Run: headless pygame with SDL's dummy video driver; simulated clock (each Clock.tick advances the game by its frame time, no real sleeping); random seed 0; keys injected as events and as key.get_pressed() state; mouse plan: one left click at the window centre at the start of phase 2, then a move to the lower-right quarter at the start of phase 3.
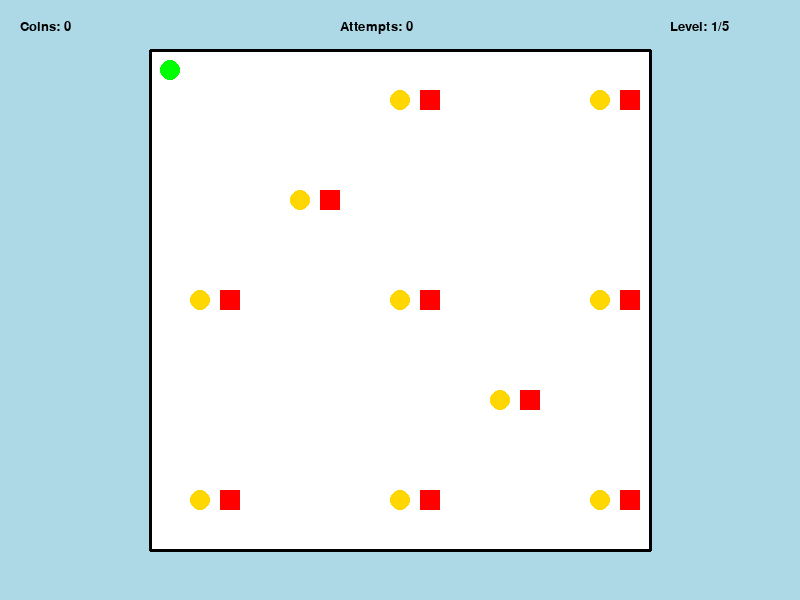
Frame 1 of 4 · flips 1–60 · no input
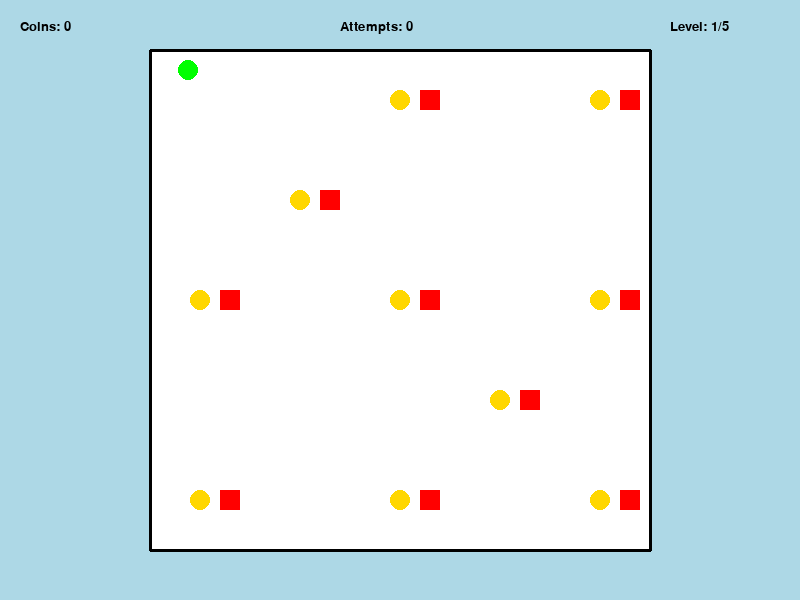
Frame 2 of 4 · flips 61–180 · clicked the window centre · tapped SPACE, RETURN · held RIGHT (→), D
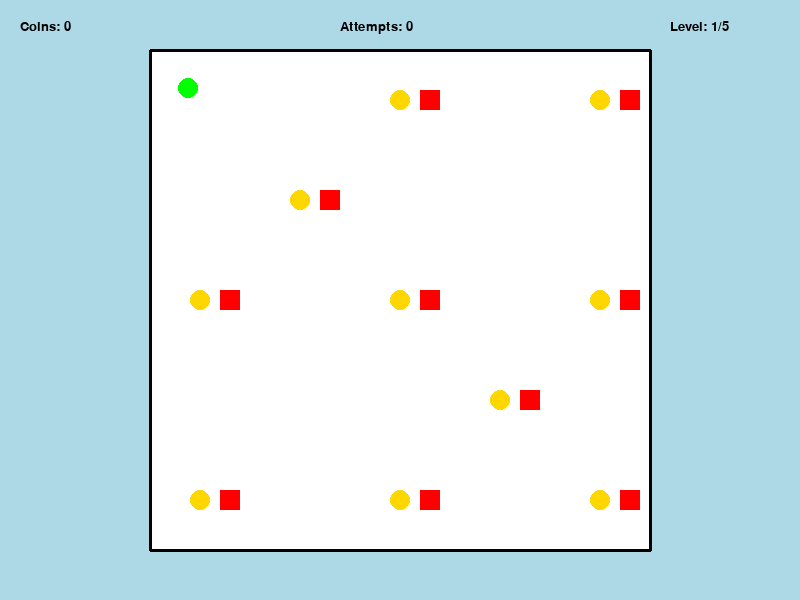
Frame 3 of 4 · flips 181–300 · moved the mouse to the lower-right quarter · held DOWN (↓), S
Frame 4 of 4 · flips 301–420 · held LEFT (←), A, UP (↑), W · screen same as frame 1, image omitted

The pygame program that drew these frames:

import pygame
import sys
import random
import math

# Initialize Pygame
pygame.init()

# Set up the window
window_width = 800
window_height = 600
window = pygame.display.set_mode((window_width, window_height))
pygame.display.set_caption("Game")

# Set up the colors
LIGHT_BLUE = (173, 216, 230)  # Light blue color
BLUE = (100, 149, 200)
BLACK = (0, 0, 0)
WHITE = (255, 255, 255)
RED = (255, 0, 0)
GREEN = (0, 255, 0)
GOLD = (255, 215, 0)  # Gold color

# Global variables
circle_radius = 10
current_level = 1
coin_count = 0
attempts = 0

# Define font
font = pygame.font.SysFont("times new roman", 20)

# Function to generate a random position within the square
def generate_random_position(square_x, square_y, square_size, coin_size):
    return random.randint(square_x, square_x + square_size - coin_size), random.randint(square_y, square_y + square_size - coin_size)

# Function to handle key presses
def handle_key_presses(circle_x, circle_y, circle_speed, rect_x=None, rect_y=None, rect_width=None, rect_height=None):
    keys = pygame.key.get_pressed()
    if keys[pygame.K_LEFT] and (rect_x is None or circle_x - circle_speed > rect_x):
        circle_x -= circle_speed
    if keys[pygame.K_RIGHT] and (rect_x is None or circle_x + circle_speed < rect_x + rect_width):
        circle_x += circle_speed
    if keys[pygame.K_UP] and (rect_y is None or circle_y - circle_speed > rect_y):
        circle_y -= circle_speed
    if keys[pygame.K_DOWN] and (rect_y is None or circle_y + circle_speed < rect_y + rect_height):
        circle_y += circle_speed
    return circle_x, circle_y


class OrbitingSquare:
    def __init__(self, center, angle_offset, radius, size):
        self.center = center
        self.angle_offset = angle_offset
        self.radius = radius
        self.size = size  # Size of the square
        self.angle = 0
        self.x = center[0] + radius * math.cos(math.radians(angle_offset))
        self.y = center[1] + radius * math.sin(math.radians(angle_offset))
        self.last_update_time = pygame.time.get_ticks()

    def update_position(self):
        current_time = pygame.time.get_ticks()
        elapsed_time = current_time - self.last_update_time
        self.last_update_time = current_time

        angle_increment = (elapsed_time / 1000) * 150

        self.angle += angle_increment
        self.angle %= 360
        self.x = self.center[0] + self.radius * math.cos(math.radians(self.angle + self.angle_offset))
        self.y = self.center[1] + self.radius * math.sin(math.radians(self.angle + self.angle_offset))

    def draw(self, screen):
        # Adjust size of the square based on self.size
        pygame.draw.rect(screen, RED, (self.x - self.size / 2, self.y - self.size / 2, self.size, self.size))

# Level 1
def level_1():
    global circle_x, circle_y, coins, circle_radius, current_level, coin_count
    attempts = 0

    # Set up the square
    square_size = 500
    square_x = 150
    square_y = 50

    # Set up the circle (player spawn location)
    circle_x = 170  # Set the player spawn location x-coordinate
    circle_y = 70  # Set the player spawn location y-coordinate
    circle_speed = 0.15

    # Set up the gold coins
    coin_radius = 10
    coin_positions = [
        (300, 200),
        (400, 100),
        (600, 100),
        (200, 300),
        (400, 300),
        (600, 300),
        (200, 500),
        (400, 500),
        (600, 500),
        (500, 400),
    ]
    coins = coin_positions
    initial_coin_positions = coins[:]  # Copy the initial positions

    # Create a list to store OrbitingSquare instances for each gold coin
    coin_orbiting_squares = []
    for coin_pos in coins:
        coin_orbiting_squares.append(OrbitingSquare(center=coin_pos, angle_offset=0, radius=30, size=20))

    # Main loop
    while current_level == 1:
        # Clear the window surface
        window.fill(LIGHT_BLUE)
        for event in pygame.event.get():
            if event.type == pygame.QUIT:
                pygame.quit()
                sys.exit()

        # Handle key presses
        circle_x, circle_y = handle_key_presses(circle_x, circle_y, circle_speed, square_x, square_y, square_size,
                                                square_size)

        # Check for collision with the gold coins
        for coin_pos in coins:
            coin_x, coin_y = coin_pos
            if (circle_x + circle_radius > coin_x - coin_radius and circle_x - circle_radius < coin_x + coin_radius
                    and circle_y + circle_radius > coin_y - coin_radius and circle_y - circle_radius < coin_y + coin_radius):
                coins.remove(coin_pos)
                coin_count += 1  # Increment the coin counter
                if len(coins) == 0:  # No coins left, transition to level 2
                    current_level = 2
                break

        # Check for collision with the player square
        for orbiting_square in coin_orbiting_squares:
            if (circle_x + circle_radius > orbiting_square.x - 5 and circle_x - circle_radius < orbiting_square.x + 5
                    and circle_y + circle_radius > orbiting_square.y - 5 and circle_y - circle_radius < orbiting_square.y + 5):
                # Collision occurred, handle accordingly (e.g., decrease attempts)
                attempts += 1
                # Reset player position to spawn location
                circle_x = 170
                circle_y = 70
                # Reset coin count to initial value
                coin_count = 0
                # Respawn all coins on the screen
                coins = initial_coin_positions[:]

        # Draw the larger white square
        pygame.draw.rect(window, (255, 255, 255), (square_x, square_y, square_size, square_size))

        # Draw black lines on the perimeter of the white square
        pygame.draw.line(window, BLACK, (square_x, square_y), (square_x + square_size, square_y), 3)  # Top line
        pygame.draw.line(window, BLACK, (square_x, square_y), (square_x, square_y + square_size), 3)  # Left line
        pygame.draw.line(window, BLACK, (square_x + square_size, square_y),
                         (square_x + square_size, square_y + square_size), 3)  # Right line
        pygame.draw.line(window, BLACK, (square_x, square_y + square_size),
                         (square_x + square_size, square_y + square_size), 3)  # Bottom line

        # Draw the green circle (player)
        pygame.draw.circle(window, GREEN, (circle_x, circle_y), circle_radius)

        # Draw the gold coins
        for coin_pos in coins:
            pygame.draw.circle(window, GOLD, coin_pos, coin_radius)

        # Draw the red squares for each gold coin
        for orbiting_square in coin_orbiting_squares:
            orbiting_square.update_position()  # Update position
            orbiting_square.draw(window)  # Draw

        # Clear the area where the coin count text is rendered
        window.fill(LIGHT_BLUE, (0, 0, 200, 40))

        # Update the coin count text surface
        coin_text = font.render(f"Coins: {coin_count}", True, BLACK)

        # Display text for coin count, attempts count, and current level
        window.blit(coin_text, (20, 20))

        attempts_text = font.render(f"Attempts: {attempts}", True, BLACK)
        window.blit(attempts_text, (window_width // 2 - 60, 20))

        level_text = font.render(f"Level: {current_level}/5", True, BLACK)
        window.blit(level_text, (window_width - 130, 20))

        # Update the display
        pygame.display.flip()

# Level 2
def level_2():
    global circle_x, circle_y, circle_radius, current_level, coin_x_level2, coin_y_level2
    # Set up level 2
    rect_width_level2 = 600
    rect_height_level2 = 400
    rect_x_level2 = (window_width - rect_width_level2) // 2
    rect_y_level2 = (window_height - rect_height_level2) // 2

    # Set up the circle
    circle_x = window_width // 2
    circle_y = window_height // 2
    circle_speed = 0.25

    # Set up the gold coin for level 2
    coin_size = 20
    coin_x_level2 = 200
    coin_y_level2 = 200

    # Main loop for level 2
    while current_level == 2:
        # Event handling
        for event in pygame.event.get():
            if event.type == pygame.QUIT:
                pygame.quit()
                sys.exit()

        # Handle key presses and collision with rectangle
        circle_x, circle_y = handle_key_presses(circle_x, circle_y, circle_speed, rect_x_level2, rect_y_level2, rect_width_level2, rect_height_level2)

        # Check for collision with the gold coin
        if circle_x + circle_radius > coin_x_level2 and circle_x - circle_radius < coin_x_level2 + coin_size \
                and circle_y + circle_radius > coin_y_level2 and circle_y - circle_radius < coin_y_level2 + coin_size:
            # Transition to level 3
            current_level = 3

        # Check for collision with black lines
        if (circle_x - circle_radius <= rect_x_level2 or circle_x + circle_radius >= rect_x_level2 + rect_width_level2 or
                circle_y - circle_radius <= rect_y_level2 or circle_y + circle_radius >= rect_y_level2 + rect_height_level2):
            # Prevent movement in the collided direction
            if circle_x - circle_radius <= rect_x_level2:
                circle_x = rect_x_level2 + circle_radius
            elif circle_x + circle_radius >= rect_x_level2 + rect_width_level2:
                circle_x = rect_x_level2 + rect_width_level2 - circle_radius
            if circle_y - circle_radius <= rect_y_level2:
                circle_y = rect_y_level2 + circle_radius
            elif circle_y + circle_radius >= rect_y_level2 + rect_height_level2:
                circle_y = rect_y_level2 + rect_height_level2 - circle_radius

        # Draw the rectangle for level 2
        pygame.draw.rect(window, (255, 255, 255), (rect_x_level2, rect_y_level2, rect_width_level2, rect_height_level2))

        # Draw black lines on the perimeter of the rectangle
        pygame.draw.line(window, BLACK, (rect_x_level2, rect_y_level2), (rect_x_level2 + rect_width_level2, rect_y_level2), 3)  # Top line
        pygame.draw.line(window, BLACK, (rect_x_level2, rect_y_level2), (rect_x_level2, rect_y_level2 + rect_height_level2), 3)  # Left line
        pygame.draw.line(window, BLACK, (rect_x_level2 + rect_width_level2, rect_y_level2),
                         (rect_x_level2 + rect_width_level2, rect_y_level2 + rect_height_level2), 3)  # Right line
        pygame.draw.line(window, BLACK, (rect_x_level2, rect_y_level2 + rect_height_level2),
                         (rect_x_level2 + rect_width_level2, rect_y_level2 + rect_height_level2), 3)  # Bottom line

        # Draw the green circle
        pygame.draw.circle(window, GREEN, (circle_x, circle_y), circle_radius)

        # Draw the gold coin for level 2 as a circle
        pygame.draw.circle(window, GOLD, (coin_x_level2 + coin_size // 2, coin_y_level2 + coin_size // 2),
                           coin_size // 2)

        # Display text for coin count, attempts count, and current level
        coin_text = font.render(f"Coins: {coin_count}", True, BLACK)
        window.blit(coin_text, (20, 20))

        attempts_text = font.render(f"Attempts: {attempts}", True, BLACK)
        window.blit(attempts_text, (window_width // 2 - 60, 20))

        level_text = font.render(f"Level: {current_level}/5", True, BLACK)
        window.blit(level_text, (window_width - 130, 20))

        # Update the display
        pygame.display.flip()

# Level 3
def level_3():
    global circle_x, circle_y, circle_radius, current_level, coin_x_level3, coin_y_level3, coin_collected
    # Set up level 3
    # Set up the circle
    circle_x = window_width // 2
    circle_y = window_height // 2
    circle_speed = 0.25

    # Position and size of the rectangle
    rect_width = 300
    rect_height = 500
    rect_x = (window_width - rect_width) // 2  # Center the rectangle horizontally
    rect_y = (window_height - rect_height) // 2  # Center the rectangle vertically

    # Set up the gold coin for level 3
    coin_size = 20
    coin_x_level3 = 400
    coin_y_level3 = 400
    coin_collected = False

    # Main loop for level 3
    while current_level == 3:
        # Event handling
        for event in pygame.event.get():
            if event.type == pygame.QUIT:
                pygame.quit()
                sys.exit()

        # Handle key presses
        circle_x, circle_y = handle_key_presses(circle_x, circle_y, circle_speed)

        # Check for collision with the gold coin
        if not coin_collected and circle_x + circle_radius > coin_x_level3 and circle_x - circle_radius < coin_x_level3 + coin_size \
                and circle_y + circle_radius > coin_y_level3 and circle_y - circle_radius < coin_y_level3 + coin_size:
            coin_collected = True
            # Transition to level 4
            current_level = 4

        # Check for collision with black lines
        if (circle_x - circle_radius <= rect_x or circle_x + circle_radius >= rect_x + rect_width or
                circle_y - circle_radius <= rect_y or circle_y + circle_radius >= rect_y + rect_height):
            # Prevent movement in the collided direction
            if circle_x - circle_radius <= rect_x:
                circle_x = rect_x + circle_radius
            elif circle_x + circle_radius >= rect_x + rect_width:
                circle_x = rect_x + rect_width - circle_radius
            if circle_y - circle_radius <= rect_y:
                circle_y = rect_y + circle_radius
            elif circle_y + circle_radius >= rect_y + rect_height:
                circle_y = rect_y + rect_height - circle_radius

        # Draw the rectangle
        pygame.draw.rect(window, (255, 255, 255), pygame.Rect(rect_x, rect_y, rect_width, rect_height))

        # Draw black lines around the rectangle
        pygame.draw.line(window, BLACK, (rect_x, rect_y), (rect_x + rect_width, rect_y), 3)  # Top line
        pygame.draw.line(window, BLACK, (rect_x, rect_y), (rect_x, rect_y + rect_height), 3)  # Left line
        pygame.draw.line(window, BLACK, (rect_x + rect_width, rect_y),
                         (rect_x + rect_width, rect_y + rect_height), 3)  # Right line
        pygame.draw.line(window, BLACK, (rect_x, rect_y + rect_height),
                         (rect_x + rect_width, rect_y + rect_height), 3)  # Bottom line

        # Draw the green circle
        pygame.draw.circle(window, GREEN, (circle_x, circle_y), circle_radius)

        # Draw the gold coin for level 3 as a circle
        pygame.draw.circle(window, GOLD, (coin_x_level3 + coin_size // 2, coin_y_level3 + coin_size // 2), coin_size // 2)

        # Display text for coin count, attempts count, and current level
        coin_text = font.render(f"Coins: {coin_count}", True, BLACK)
        window.blit(coin_text, (20, 20))

        attempts_text = font.render(f"Attempts: {attempts}", True, BLACK)
        window.blit(attempts_text, (window_width // 2 - 60, 20))

        level_text = font.render(f"Level: {current_level}/5", True, BLACK)
        window.blit(level_text, (window_width - 130, 20))

        # Update the display
        pygame.display.flip()

# Level 4
def level_4():
    global circle_x, circle_y, circle_radius, current_level, coin_x_level4, coin_y_level4, coin_collected
    # Set up level 4
    # Set up the circle
    circle_x = window_width // 2
    circle_y = window_height // 2
    circle_speed = 0.25

    # Position and size of the rectangle
    rect_width = 700
    rect_height = 200
    rect_x = (window_width - rect_width) // 2  # Center the rectangle horizontally
    rect_y = (window_height - rect_height) // 2  # Center the rectangle vertically

    # Set up the gold coin for level 4
    coin_radius = 10  # Adjust the radius to make it smaller than the circle
    coin_x_level4 = 200
    coin_y_level4 = 300
    coin_collected = False

    # Main loop for level 4
    while current_level == 4:
        # Event handling
        for event in pygame.event.get():
            if event.type == pygame.QUIT:
                pygame.quit()
                sys.exit()

        # Handle key presses
        circle_x, circle_y = handle_key_presses(circle_x, circle_y, circle_speed)

        # Check for collision with the gold coin
        if not coin_collected and circle_x + circle_radius > coin_x_level4 and circle_x - circle_radius < coin_x_level4 + coin_radius \
                and circle_y + circle_radius > coin_y_level4 and circle_y - circle_radius < coin_y_level4 + coin_radius:
            coin_collected = True
            # Transition to level 5 when the coin is collected
            current_level = 5

        # Check for collision with black lines
        if (circle_x - circle_radius <= rect_x or circle_x + circle_radius >= rect_x + rect_width or
                circle_y - circle_radius <= rect_y or circle_y + circle_radius >= rect_y + rect_height):
            # Prevent movement in the collided direction
            if circle_x - circle_radius <= rect_x:
                circle_x = rect_x + circle_radius
            elif circle_x + circle_radius >= rect_x + rect_width:
                circle_x = rect_x + rect_width - circle_radius
            if circle_y - circle_radius <= rect_y:
                circle_y = rect_y + circle_radius
            elif circle_y + circle_radius >= rect_y + rect_height:
                circle_y = rect_y + rect_height - circle_radius

        # Draw the rectangle
        pygame.draw.rect(window, (255, 255, 255), pygame.Rect(rect_x, rect_y, rect_width, rect_height))

        # Draw black lines around the rectangle
        pygame.draw.line(window, BLACK, (rect_x, rect_y), (rect_x + rect_width, rect_y), 3)  # Top line
        pygame.draw.line(window, BLACK, (rect_x, rect_y), (rect_x, rect_y + rect_height), 3)  # Left line
        pygame.draw.line(window, BLACK, (rect_x + rect_width, rect_y),
                         (rect_x + rect_width, rect_y + rect_height), 3)  # Right line
        pygame.draw.line(window, BLACK, (rect_x, rect_y + rect_height),
                         (rect_x + rect_width, rect_y + rect_height), 3)  # Bottom line

        # Draw the green circle
        pygame.draw.circle(window, GREEN, (circle_x, circle_y), circle_radius)

        # Draw the gold coin for level 4 if it's not collected
        if not coin_collected:
            pygame.draw.circle(window, GOLD, (coin_x_level4, coin_y_level4), coin_radius)

            # Display text for coin count, attempts count, and current level
            coin_text = font.render(f"Coins: {coin_count}", True, BLACK)
            window.blit(coin_text, (20, 20))

            attempts_text = font.render(f"Attempts: {attempts}", True, BLACK)
            window.blit(attempts_text, (window_width // 2 - 60, 20))

            level_text = font.render(f"Level: {current_level}/5", True, BLACK)
            window.blit(level_text, (window_width - 130, 20))

        # Update the display
        pygame.display.flip()


# Level 5
def level_5():
    global circle_x, circle_y, circle_radius, current_level, coin_x_level5, coin_y_level5, coin_collected
    # Set up level 5
    # Set up the circle
    circle_x = window_width // 2
    circle_y = window_height // 2
    circle_speed = 0.25

    # Position and size of the rectangle for Level 5
    rect_width = 400
    rect_height = 500
    rect_x = (window_width - rect_width) // 2  # Center the rectangle horizontally
    rect_y = (window_height - rect_height) // 2  # Center the rectangle vertically

    # Set up the gold coin for level 5
    coin_radius = 10  # Adjust the radius to make it smaller than the circle
    coin_x_level5 = 400
    coin_y_level5 = 400
    coin_collected = False

    # Main loop for level 5
    while current_level == 5:
        # Event handling
        for event in pygame.event.get():
            if event.type == pygame.QUIT:
                pygame.quit()
                sys.exit()

        # Handle key presses
        circle_x, circle_y = handle_key_presses(circle_x, circle_y, circle_speed)

        # Check for collision with the gold coin
        if not coin_collected and circle_x + circle_radius > coin_x_level5 and circle_x - circle_radius < coin_x_level5 + coin_radius \
                and circle_y + circle_radius > coin_y_level5 and circle_y - circle_radius < coin_y_level5 + coin_radius:
            coin_collected = True

        # Check for collision with black lines
        if not coin_collected:
            if (circle_x - circle_radius <= rect_x or circle_x + circle_radius >= rect_x + rect_width or
                    circle_y - circle_radius <= rect_y or circle_y + circle_radius >= rect_y + rect_height):
                # Prevent movement in the collided direction
                if circle_x - circle_radius <= rect_x:
                    circle_x = rect_x + circle_radius
                elif circle_x + circle_radius >= rect_x + rect_width:
                    circle_x = rect_x + rect_width - circle_radius
                if circle_y - circle_radius <= rect_y:
                    circle_y = rect_y + circle_radius
                elif circle_y + circle_radius >= rect_y + rect_height:
                    circle_y = rect_y + rect_height - circle_radius

        # Draw the rectangle for Level 5
        pygame.draw.rect(window, (255, 255, 255), pygame.Rect(rect_x, rect_y, rect_width, rect_height))

        # Draw black lines around the rectangle for Level 5
        pygame.draw.line(window, BLACK, (rect_x, rect_y), (rect_x + rect_width, rect_y), 3)  # Top line
        pygame.draw.line(window, BLACK, (rect_x, rect_y), (rect_x, rect_y + rect_height), 3)  # Left line
        pygame.draw.line(window, BLACK, (rect_x + rect_width, rect_y),
                         (rect_x + rect_width, rect_y + rect_height), 3)  # Right line
        pygame.draw.line(window, BLACK, (rect_x, rect_y + rect_height),
                         (rect_x + rect_width, rect_y + rect_height), 3)  # Bottom line

        # Draw the green circle
        pygame.draw.circle(window, GREEN, (circle_x, circle_y), circle_radius)

        # Draw the gold coin for level 5 if it's not collected
        if not coin_collected:
            pygame.draw.circle(window, GOLD, (coin_x_level5, coin_y_level5), coin_radius)

            # Display text for coin count, attempts count, and current level
            coin_text = font.render(f"Coins: {coin_count}", True, BLACK)
            window.blit(coin_text, (20, 20))

            attempts_text = font.render(f"Attempts: {attempts}", True, BLACK)
            window.blit(attempts_text, (window_width // 2 - 60, 20))

            level_text = font.render(f"Level: {current_level}/5", True, BLACK)
            window.blit(level_text, (window_width - 130, 20))

        else:
            # Call the victory_screen function
            victory_screen()
            # Break out of the main game loop
            break

        # Update the display
        pygame.display.flip()

def victory_screen():
    # Fill the screen with light blue
    window.fill(LIGHT_BLUE)

    # Display "You Win!" message
    font = pygame.font.Font(None, 36)
    text = font.render("You Win!", True, BLACK)
    text_rect = text.get_rect(center=(window_width // 2, window_height // 2 - 50))
    window.blit(text, text_rect)

    # Draw restart button
    restart_button_rect = pygame.Rect(window_width // 2 - 50, window_height // 2 + 50, 100, 40)
    pygame.draw.rect(window, GREEN, restart_button_rect)
    font = pygame.font.Font(None, 24)
    restart_text = font.render("Restart", True, WHITE)
    restart_text_rect = restart_text.get_rect(center= restart_button_rect.center)
    window.blit(restart_text, restart_text_rect)

    # Update the display
    pygame.display.flip()

    # Stay on the victory screen until the player chooses to restart or exit
    while True:
        for event in pygame.event.get():
            if event.type == pygame.QUIT:
                pygame.quit()
                sys.exit()
            elif event.type == pygame.MOUSEBUTTONDOWN:
                mouse_pos = pygame.mouse.get_pos()
                if restart_button_rect.collidepoint(mouse_pos):
                    # Restart the game by resetting all levels to level 1
                    reset_levels()
                    # Start from level 1
                    current_level = 1
                    # Return to the main game loop
                    return


def reset_levels():
    global current_level, circle_x, circle_y, coin_x, coin_y, coin_collected_level1, coin_collected_level2, coin_collected_level3, coin_collected_level4, coin_collected_level5

    # Reset player position for all levels
    circle_x = window_width // 2
    circle_y = window_height // 2

    # Reset coin collected status for all levels
    coin_collected_level1 = False
    coin_collected_level2 = False
    coin_collected_level3 = False
    coin_collected_level4 = False
    coin_collected_level5 = False

    # Reset current level to 1
    current_level = 1

# Main game loop
while True:
    # Fill the background with light blue
    window.fill(LIGHT_BLUE)

    if current_level == 1:
        level_1()
    elif current_level == 2:
        level_2()
    elif current_level == 3:
        level_3()
    elif current_level == 4:
        level_4()
    elif current_level == 5:
        level_5()

    # Update the display
    pygame.display.flip()

    # Event handling for quitting the game
    for event in pygame.event.get():
        if event.type == pygame.QUIT:
            pygame.quit()
            sys.exit()
